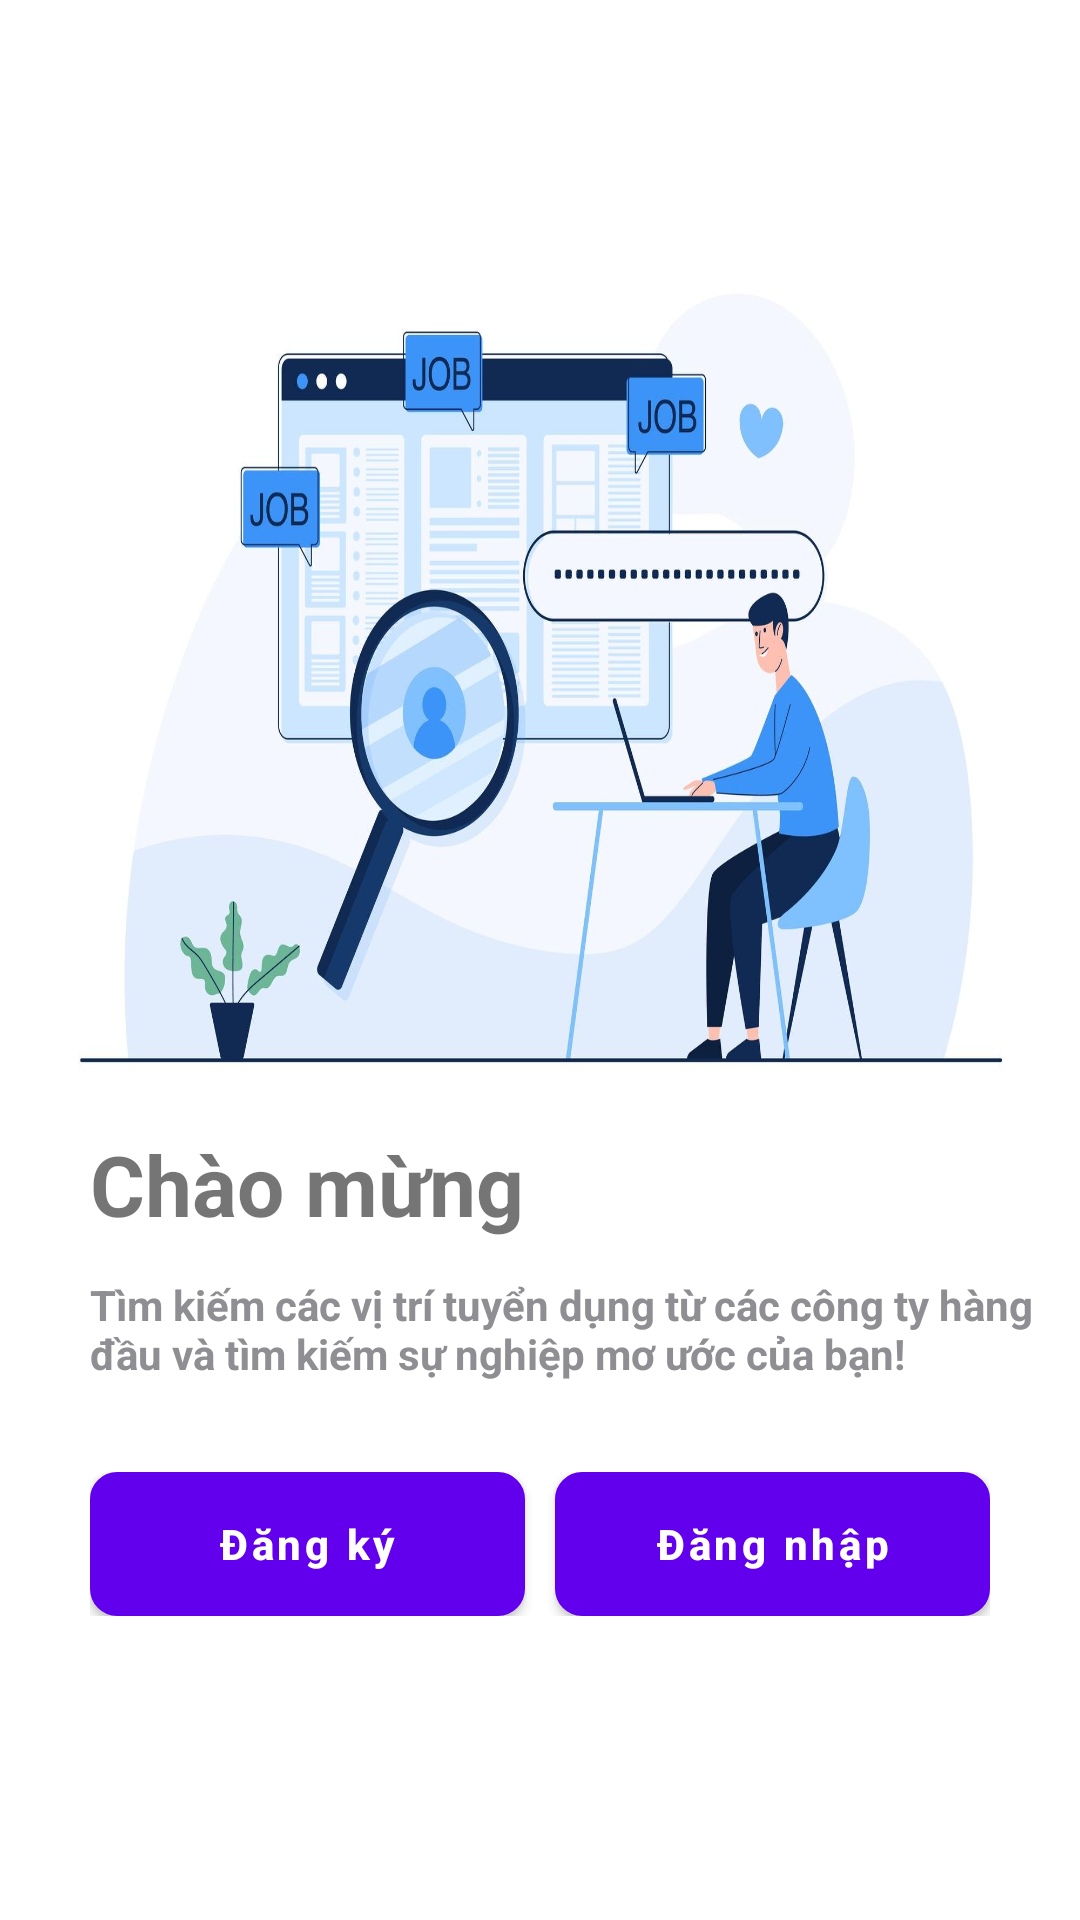

Android layout source for this screen:
<!-- AndroidManifest.xml: application theme Theme.FoodOrderApp -->
<!-- res/layout/activity_welcome.xml -->
<?xml version="1.0" encoding="utf-8"?>
<androidx.constraintlayout.widget.ConstraintLayout xmlns:android="http://schemas.android.com/apk/res/android"
    xmlns:app="http://schemas.android.com/apk/res-auto"
    xmlns:tools="http://schemas.android.com/tools"
    android:id="@+id/main"
    android:layout_width="match_parent"
    android:layout_height="match_parent"
    android:background="@color/white"
    tools:context=".features.welcome.ui.activity.WelcomeActivity"
    >

    <ImageView
        android:id="@+id/imgfindJob"
        android:layout_width="match_parent"
        android:layout_height="300dp"
        android:layout_marginTop="76dp"
        android:background="@drawable/find_job_img"
        android:scaleType="fitStart"
        app:layout_constraintTop_toTopOf="parent"
        tools:layout_editor_absoluteX="0dp" />

    <TextView
        android:id="@+id/tvWelcome"
        android:layout_width="match_parent"
        android:layout_height="wrap_content"
        android:text="Chào mừng"
        android:textSize="28sp"
        android:textStyle="bold"
        app:layout_constraintTop_toBottomOf="@id/imgfindJob"
        tools:layout_editor_absoluteX="38dp"
        android:paddingLeft="30dp"
        />

    <TextView
        android:id="@+id/tvContentWelcome"
        android:layout_width="match_parent"
        android:layout_height="wrap_content"
        android:layout_marginTop="12dp"
        android:paddingLeft="30dp"
        android:textStyle="bold"
        android:text="Tìm kiếm các vị trí tuyển dụng từ các công ty hàng đầu và tìm kiếm sự nghiệp mơ ước của bạn!"
        android:textColor="@color/grey"
        app:layout_constraintTop_toBottomOf="@id/tvWelcome"
        tools:layout_editor_absoluteX="0dp" />

    <LinearLayout
        android:id="@+id/welcomeBtnAuth"
        android:orientation="horizontal"
        android:layout_width="match_parent"
        android:layout_height="wrap_content"
        android:layout_margin="30dp"
        app:layout_constraintEnd_toEndOf="parent"
        app:layout_constraintTop_toBottomOf="@id/tvContentWelcome"
        >

        <Button
            android:id="@+id/btnRegister"
            android:layout_width="0dp"
            android:layout_height="wrap_content"
            android:layout_weight="1"
            android:background="@drawable/btn_outline"
            android:textAllCaps="false"
            android:text="Đăng ký"
            android:layout_marginRight="5dp"
            android:textStyle="bold"
            android:textColor="@color/white"
            />

        <Button
            android:id="@+id/btnLogin"
            android:layout_width="0dp"
            android:layout_height="wrap_content"
            android:layout_weight="1"
            android:background="@drawable/btn_outline"
            android:layout_marginLeft="5dp"
            android:textStyle="bold"
            android:textAllCaps="false"
            android:textColor="@color/white"
            android:text="Đăng nhập" />
    </LinearLayout>

</androidx.constraintlayout.widget.ConstraintLayout>
<!-- resources referenced by this layout -->
<resources>
  <color name="grey">#FF8E8E93</color>
  <color name="white">#FFFFFFFF</color>
  <!-- drawable btn_outline (drawable) -->
  <?xml version="1.0" encoding="utf-8"?>
  <shape xmlns:android="http://schemas.android.com/apk/res/android"
      android:shape="rectangle">
      <solid android:color="@android:color/white" />
      <stroke android:width="2dp" android:color="@color/blue_primary"/>
      <corners android:radius="8dp"/>
  </shape>
  <!-- drawable find_job_img: png bitmap (drawable, 784749 bytes) -->
  <style name="Theme.FoodOrderApp" parent="Base.Theme.FoodOrderApp" />
  <color name="blue_primary">#FF007AFF</color>
  <style name="Base.Theme.FoodOrderApp" parent="Theme.MaterialComponents.Light.NoActionBar">
          <item name="colorPrimary">@color/purple_500</item>
          <item name="colorPrimaryVariant">@color/purple_700</item>
          <item name="colorOnPrimary">@color/white</item>
  
          <item name="colorSecondary">@color/teal_200</item>
          <item name="colorSecondaryVariant">@color/teal_700</item>
          <item name="colorOnSecondary">@color/black</item>
  
          <item name="android:colorBackground">@color/white</item>
          <item name="colorSurface">@color/white</item>
          <item name="colorOnBackground">@color/black</item>
          <item name="colorOnSurface">@color/black</item>
          <item name="colorError">#B00020</item>
          <item name="colorOnError">@color/white</item>
  
          <item name="android:statusBarColor">?attr/colorPrimaryVariant</item>
      </style>
  <color name="purple_500">#FF6200EE</color>
  <color name="purple_700">#FF3700B3</color>
  <color name="teal_200">#FF03DAC5</color>
  <color name="teal_700">#FF018786</color>
  <color name="black">#FF000000</color>
</resources>
